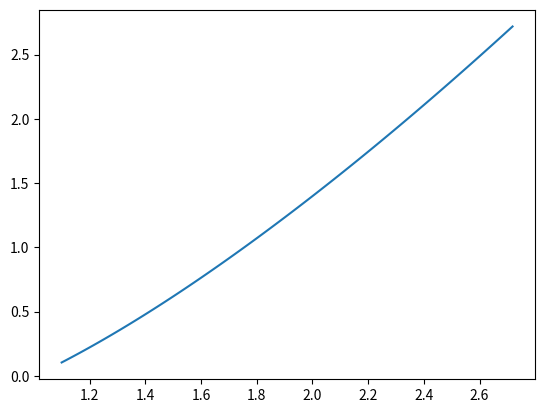

Generate this figure with matplotlib:
import numpy as np
import matplotlib.pyplot as plt

a, b = 1.1, np.e
n = 100
E = 1e-10
e = 1
x = np.linspace(a, b, n)
h = (b - a) / n
t = 0
y = np.ndarray(n)
dy_dx = np.ndarray(n)
dy_dt = np.ndarray(n)
dy_dt_dx = np.ndarray(n)


while e > E:
    #Задача Коши для y методом Эйлера
    y[0] = a*np.log(a)
    dy_dx[0] = t

    for i in range(n - 1):
        y[i + 1] = y[i] + h * dy_dx[i]
        dy_dx[i + 1] = dy_dx[i] + \
            + h * np.sqrt(1 / x[i]**2 - np.exp(dy_dx[i]) * y[i] + np.e / np.log(x[i]) * y[i]**2)

    #Задача Коши для dy/dt методом Эйлера
    dy_dt[0] = 0
    dy_dt_dx[0] = 1

    for i in range(n - 1):
        dy_dt[i + 1] = dy_dt[i] + h * dy_dt_dx[i]
        dy_dt_dx[i + 1] = dy_dt_dx[i] + h * ((-np.exp(dy_dx[i]) + 2 * np.e * y[i] / np.log(x[i])) / 2 \
            / np.sqrt(1 / x[i]**2 - np.exp(dy_dx[i]) * y[i] + np.e / np.log(x[i]) * y[i]**2) * dy_dt[i] \
                - y[i] * np.exp(dy_dx[i]) / 2 / np.sqrt(1 / x[i]**2 - np.exp(dy_dx[i]) * y[i] + np.e / np.log(x[i]) * y[i]**2) * dy_dt_dx[i])
    
    T = t
    t -= (y[n - 1] - np.e) / dy_dt[n - 1]
    e = abs(T - t)
    print(t)


y[0] = a*np.log(a)
dy_dx[0] = t

for i in range(n - 1):
    y[i + 1] = y[i] + h * dy_dx[i]
    dy_dx[i + 1] = dy_dx[i] + \
        + h * np.sqrt(1 / x[i]**2 - np.exp(dy_dx[i]) * y[i] + np.e / np.log(x[i]) * y[i]**2)

print(y[n - 1])
plt.plot(x, y)
plt.show()